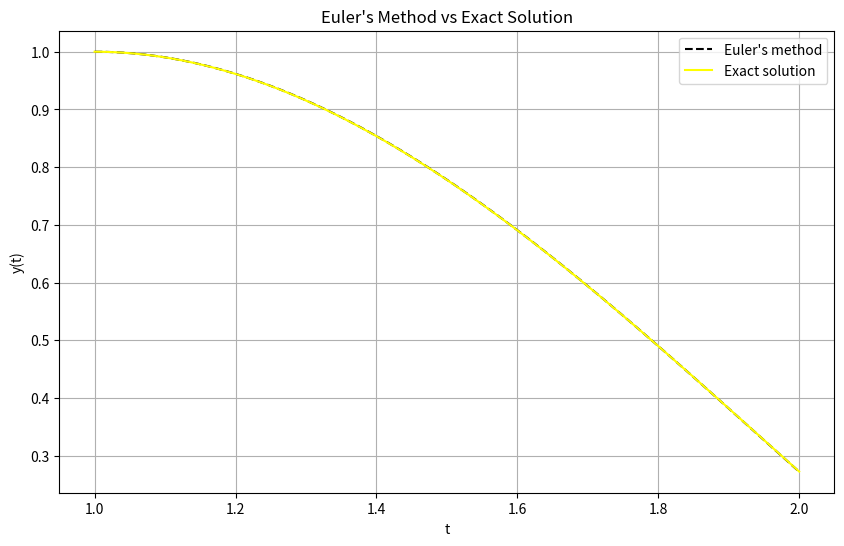

This figure's Python source:
import numpy as np
import matplotlib.pyplot as plt

# Define the differential equations
def f(t, y, v):
    return v

def g(t, y, v):
    return (2*t*v - 2*y + t**3 * np.log(t)) / t**2

# Exact solution
def exact_solution(t):
    return 7*t/4 + (t**3/2) * np.log(t) - 3/4 * t**3

# Initial conditions
t0 = 1
y0 = 1
v0 = 0

# Step size
h = 0.001

# Number of steps
n = int((2 - t0) / h)

# Initialize arrays to store t, y, and v
t_values = np.zeros(n+1)
y_values = np.zeros(n+1)
v_values = np.zeros(n+1)

# Initial values
t_values[0] = t0
y_values[0] = y0
v_values[0] = v0

# Euler's method
for i in range(n):
    t = t_values[i]
    y = y_values[i]
    v = v_values[i]
    
    y_prime = f(t, y, v)
    v_prime = g(t, y, v)
    
    y_values[i+1] = y + h * y_prime
    v_values[i+1] = v + h * v_prime
    t_values[i+1] = t + h

# Plotting
plt.figure(figsize=(10, 6))
plt.plot(t_values, y_values, label='Euler\'s method',linestyle='--',color='black')
plt.plot(t_values, exact_solution(t_values), label='Exact solution', color='yellow')
plt.xlabel('t')
plt.ylabel('y(t)')
plt.title('Euler\'s Method vs Exact Solution')
plt.legend()
plt.grid(True)
plt.show()
